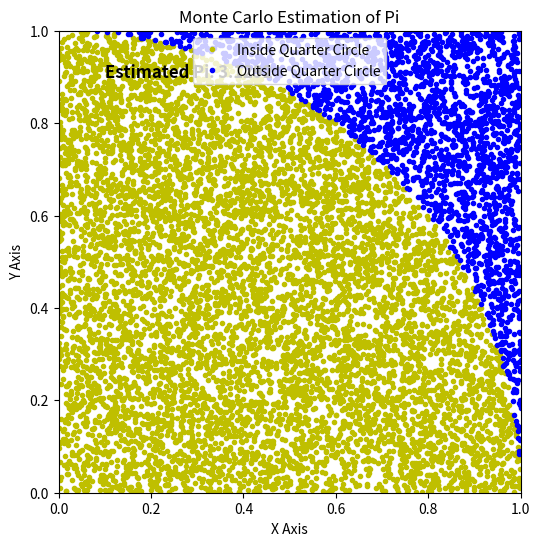

The matplotlib source for this figure:
# Monte Carlo Pi

import numpy as np
import matplotlib.pyplot as plt

def Pi_Estimation(N):
    
    Random_points = np.random.rand(N, 2)
    
    distances = np.linalg.norm(Random_points, axis=1)
    
    points_inside_circle = np.sum(distances <= 1)
    
    pi_estimate = 4 * points_inside_circle / N
    
    return pi_estimate

N_values = [int(1e3), int(1e4), int(1e5), int(1e6)]

for N in N_values:
    
    pi_estimate = Pi_Estimation(N)

    print(f"N = {N}: Estimated value of Pi = {pi_estimate}")

N = int(1e4)

points = np.random.rand(N, 2)

distances = np.linalg.norm(points, axis=1)

points_inside = points[distances <= 1]

points_outside = points[distances > 1]

plt.figure(figsize=(6, 6))
plt.plot(points_inside[:, 0], points_inside[:, 1], 'y.', label='Inside Quarter Circle')
plt.plot(points_outside[:, 0], points_outside[:, 1], 'b.', label='Outside Quarter Circle')
plt.gca().set_aspect('equal', adjustable='box')
plt.xlim(0, 1)
plt.ylim(0, 1)
plt.title('Monte Carlo Estimation of Pi')
plt.xlabel('X Axis')
plt.ylabel('Y Axis')
plt.text(0.1, 0.9, f'Estimated Pi: {Pi_Estimation(N)}', fontsize=12, weight = 'bold')
plt.legend()
plt.savefig('Monte_Carlo_Pi_Plot')
plt.show()